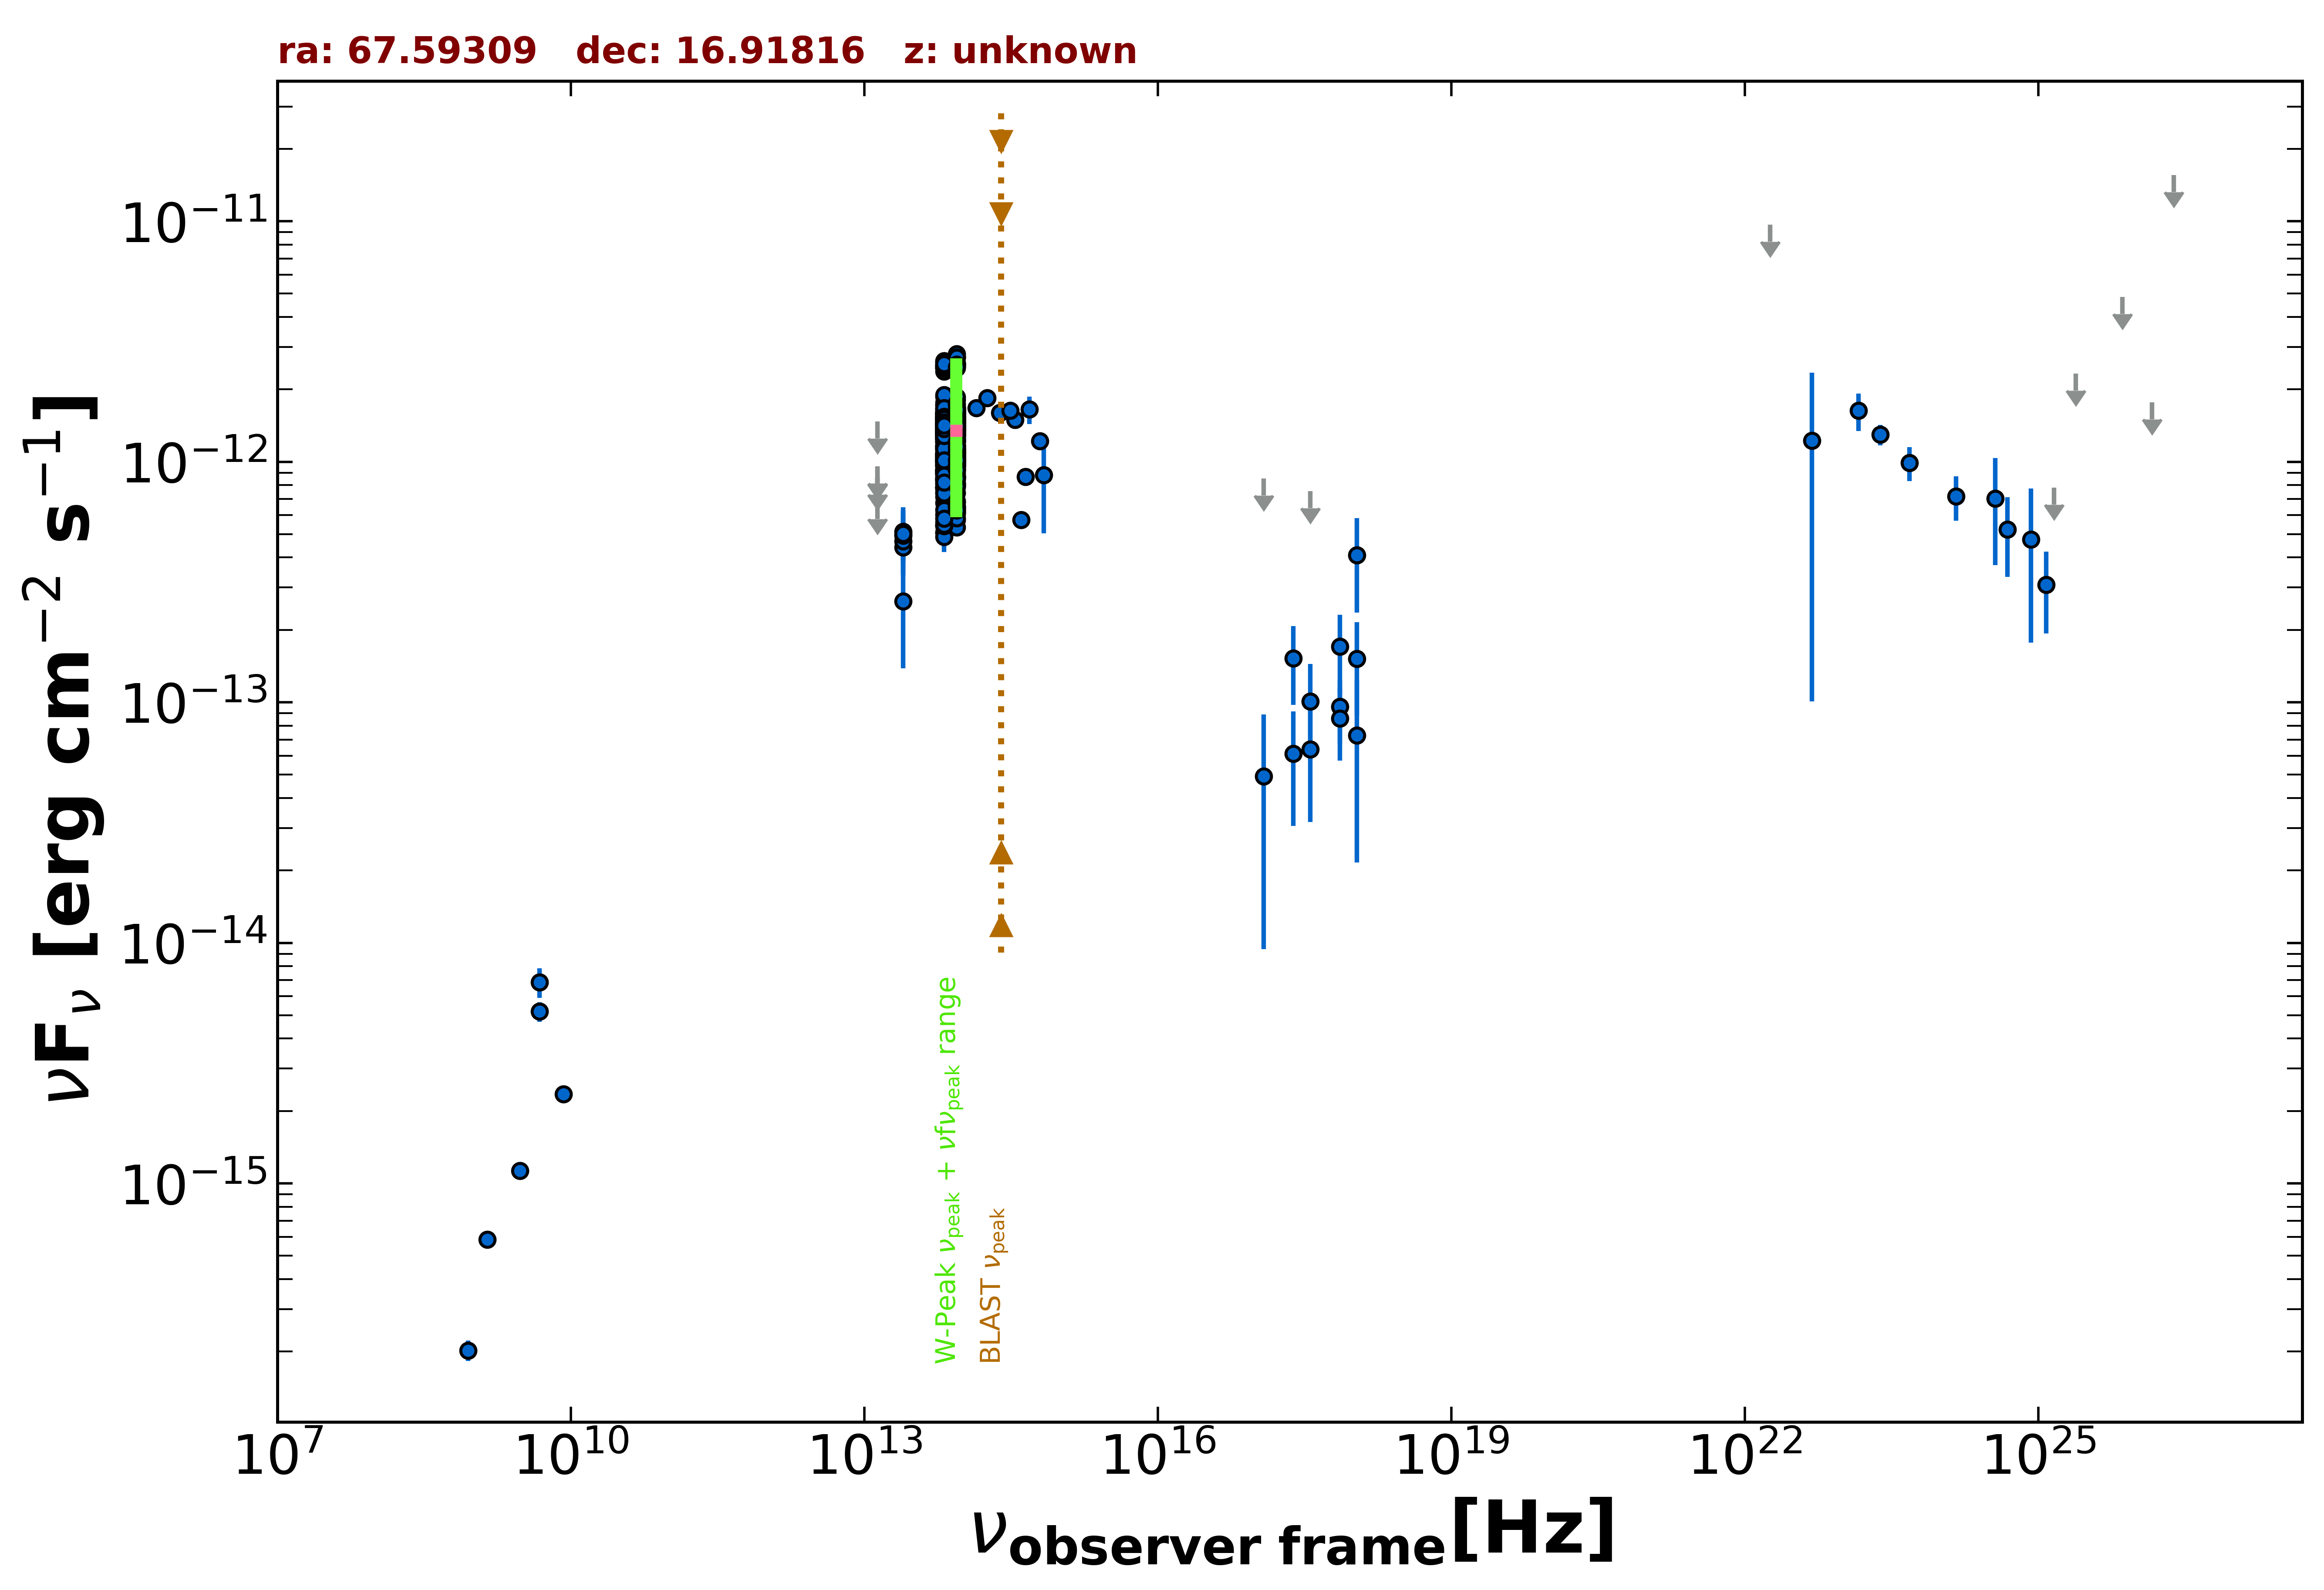

The data file committed next to this chart (first rows):
freq., flux, err_flux, MJD_start, MJD_end, flag, catalog, reference
1.400e+09, 5.838e-16, 1.820e-17, 55000, 55000, , NVSS, Condon et al. 1998  AJ  115  1693
8.870e+08, 2.022e-16, 1.950e-17, 55000, 55000, , RACS, Hale et al. 2021  PASA  38  e058
3.000e+09, 1.130e-15, 9.500e-18, 55000, 55000, , VLASSQL, Gordon et al. 2021  ApJS  255  30
2.418e+17, 6.116e-14, 3.057e-14, 54313, 54470, , 1OUSX, Giommi et al. in preparation
3.627e+17, 6.369e-14, 3.183e-14, 54313, 54470, , 1OUSX, Giommi et al. in preparation
7.253e+17, 9.580e-14, 2.838e-14, 54313, 54470, , 1OUSX, Giommi et al. in preparation
1.088e+18, 1.517e-13, 6.348e-14, 54313, 54470, , 1OUSX, Giommi et al. in preparation
7.253e+17, 8.556e-14, 2.836e-14, 55000, 55000, , 2SXPS, Evans et al. 2020  ApJS  247  54
1.209e+17, 4.916e-14, 3.975e-14, 55000, 55000, , 2SXPS, Evans et al. 2020  ApJS  247  54
3.627e+17, 1.007e-13, 4.354e-14, 55000, 55000, , 2SXPS, Evans et al. 2020  ApJS  247  54
1.088e+18, 7.276e-14, 5.114e-14, 55000, 55000, , 2SXPS, Evans et al. 2020  ApJS  247  54
8.400e+09, 2.352e-15, 0.000e+00, 55000, 55000, , CRATES, Healey et al. 2007  ApJS  171  61
4.800e+09, 5.184e-15, 4.800e-16, 55000, 55000, , GB6, Gregory et al. 1996  ApJS  103  427
4.800e+09, 6.864e-15, 9.600e-16, 55000, 55000, , GB87, Gregory et al. 1992  VizieR  VIII/14/j20…
1.389e+14, 1.671e-12, 1.075e-13, 55000, 55000, , 2MASS, Skrutskie et al. 2006  AJ  131  1163
1.804e+14, 1.846e-12, 1.055e-13, 55000, 55000, , 2MASS, Skrutskie et al. 2006  AJ  131  1163
2.427e+14, 1.597e-12, 1.315e-13, 55000, 55000, , 2MASS, Skrutskie et al. 2006  AJ  131  1163
8.817e+13, 1.336e-12, 4.000e-15, 55000, 55000, , UNWISE, Schlafly et al. 2019  ApJS  240  30
6.517e+13, 1.245e-12, 5.500e-15, 55000, 55000, , UNWISE, Schlafly et al. 2019  ApJS  240  30
8.817e+13, 7.915e-13, 2.040e-14, 55000, 55000, , WISE, Wright et al. 2010  AJ  140  1868
6.517e+13, 6.024e-13, 2.275e-14, 55000, 55000, , WISE, Wright et al. 2010  AJ  140  1868
2.498e+13, 4.417e-13, 6.080e-14, 55000, 55000, , WISE, Wright et al. 2010  AJ  140  1868
1.363e+13, 6.810e-13, 0.000e+00, 55000, 55000, UL, WISE, Wright et al. 2010  AJ  140  1868
8.817e+13, 1.585e-12, 4.700e-14, 56903, 56903, , NEOWISE, Mainzer et al. 2014  ApJ  792  30
6.517e+13, 1.516e-12, 5.900e-14, 56903, 56903, , NEOWISE, Mainzer et al. 2014  ApJ  792  30
8.817e+13, 1.600e-12, 5.450e-14, 56904, 56904, , NEOWISE, Mainzer et al. 2014  ApJ  792  30
6.517e+13, 1.614e-12, 5.950e-14, 56904, 56904, , NEOWISE, Mainzer et al. 2014  ApJ  792  30
8.817e+13, 1.478e-12, 5.600e-14, 56903, 56903, , NEOWISE, Mainzer et al. 2014  ApJ  792  30
6.517e+13, 1.495e-12, 6.450e-14, 56903, 56903, , NEOWISE, Mainzer et al. 2014  ApJ  792  30
8.817e+13, 1.511e-12, 4.600e-14, 56904, 56904, , NEOWISE, Mainzer et al. 2014  ApJ  792  30
6.517e+13, 1.426e-12, 5.750e-14, 56904, 56904, , NEOWISE, Mainzer et al. 2014  ApJ  792  30
8.817e+13, 1.640e-12, 4.850e-14, 56903, 56903, , NEOWISE, Mainzer et al. 2014  ApJ  792  30
6.517e+13, 1.589e-12, 5.450e-14, 56903, 56903, , NEOWISE, Mainzer et al. 2014  ApJ  792  30
8.817e+13, 1.464e-12, 5.000e-14, 56904, 56904, , NEOWISE, Mainzer et al. 2014  ApJ  792  30
6.517e+13, 1.339e-12, 7.550e-14, 56904, 56904, , NEOWISE, Mainzer et al. 2014  ApJ  792  30
8.817e+13, 1.467e-12, 4.700e-14, 56904, 56904, , NEOWISE, Mainzer et al. 2014  ApJ  792  30
6.517e+13, 1.479e-12, 6.300e-14, 56904, 56904, , NEOWISE, Mainzer et al. 2014  ApJ  792  30
8.817e+13, 1.671e-12, 5.250e-14, 56904, 56904, , NEOWISE, Mainzer et al. 2014  ApJ  792  30
6.517e+13, 1.533e-12, 5.650e-14, 56904, 56904, , NEOWISE, Mainzer et al. 2014  ApJ  792  30
8.817e+13, 1.652e-12, 5.950e-14, 56904, 56904, , NEOWISE, Mainzer et al. 2014  ApJ  792  30
6.517e+13, 1.574e-12, 5.800e-14, 56904, 56904, , NEOWISE, Mainzer et al. 2014  ApJ  792  30
8.817e+13, 1.675e-12, 5.850e-14, 56904, 56904, , NEOWISE, Mainzer et al. 2014  ApJ  792  30
6.517e+13, 1.618e-12, 6.150e-14, 56904, 56904, , NEOWISE, Mainzer et al. 2014  ApJ  792  30
8.817e+13, 1.518e-12, 4.900e-14, 56904, 56904, , NEOWISE, Mainzer et al. 2014  ApJ  792  30
6.517e+13, 1.531e-12, 5.650e-14, 56904, 56904, , NEOWISE, Mainzer et al. 2014  ApJ  792  30
8.817e+13, 1.542e-12, 4.850e-14, 56903, 56903, , NEOWISE, Mainzer et al. 2014  ApJ  792  30
6.517e+13, 1.537e-12, 5.700e-14, 56903, 56903, , NEOWISE, Mainzer et al. 2014  ApJ  792  30
8.817e+13, 1.487e-12, 4.400e-14, 56904, 56904, , NEOWISE, Mainzer et al. 2014  ApJ  792  30
6.517e+13, 1.300e-12, 6.100e-14, 56904, 56904, , NEOWISE, Mainzer et al. 2014  ApJ  792  30
8.817e+13, 8.671e-13, 3.755e-14, 57071, 57071, , NEOWISE, Mainzer et al. 2014  ApJ  792  30
6.517e+13, 8.126e-13, 5.470e-14, 57071, 57071, , NEOWISE, Mainzer et al. 2014  ApJ  792  30
8.817e+13, 8.687e-13, 4.800e-14, 57072, 57072, , NEOWISE, Mainzer et al. 2014  ApJ  792  30
6.517e+13, 7.846e-13, 5.425e-14, 57072, 57072, , NEOWISE, Mainzer et al. 2014  ApJ  792  30
8.817e+13, 8.077e-13, 3.870e-14, 57071, 57071, , NEOWISE, Mainzer et al. 2014  ApJ  792  30
6.517e+13, 8.532e-13, 5.505e-14, 57071, 57071, , NEOWISE, Mainzer et al. 2014  ApJ  792  30
8.817e+13, 7.421e-13, 3.215e-14, 57072, 57072, , NEOWISE, Mainzer et al. 2014  ApJ  792  30
6.517e+13, 7.810e-13, 4.320e-14, 57072, 57072, , NEOWISE, Mainzer et al. 2014  ApJ  792  30
8.817e+13, 8.419e-13, 4.190e-14, 57072, 57072, , NEOWISE, Mainzer et al. 2014  ApJ  792  30
6.517e+13, 8.392e-13, 4.720e-14, 57072, 57072, , NEOWISE, Mainzer et al. 2014  ApJ  792  30
8.817e+13, 8.544e-13, 3.700e-14, 57072, 57072, , NEOWISE, Mainzer et al. 2014  ApJ  792  30
... 472 more rows
